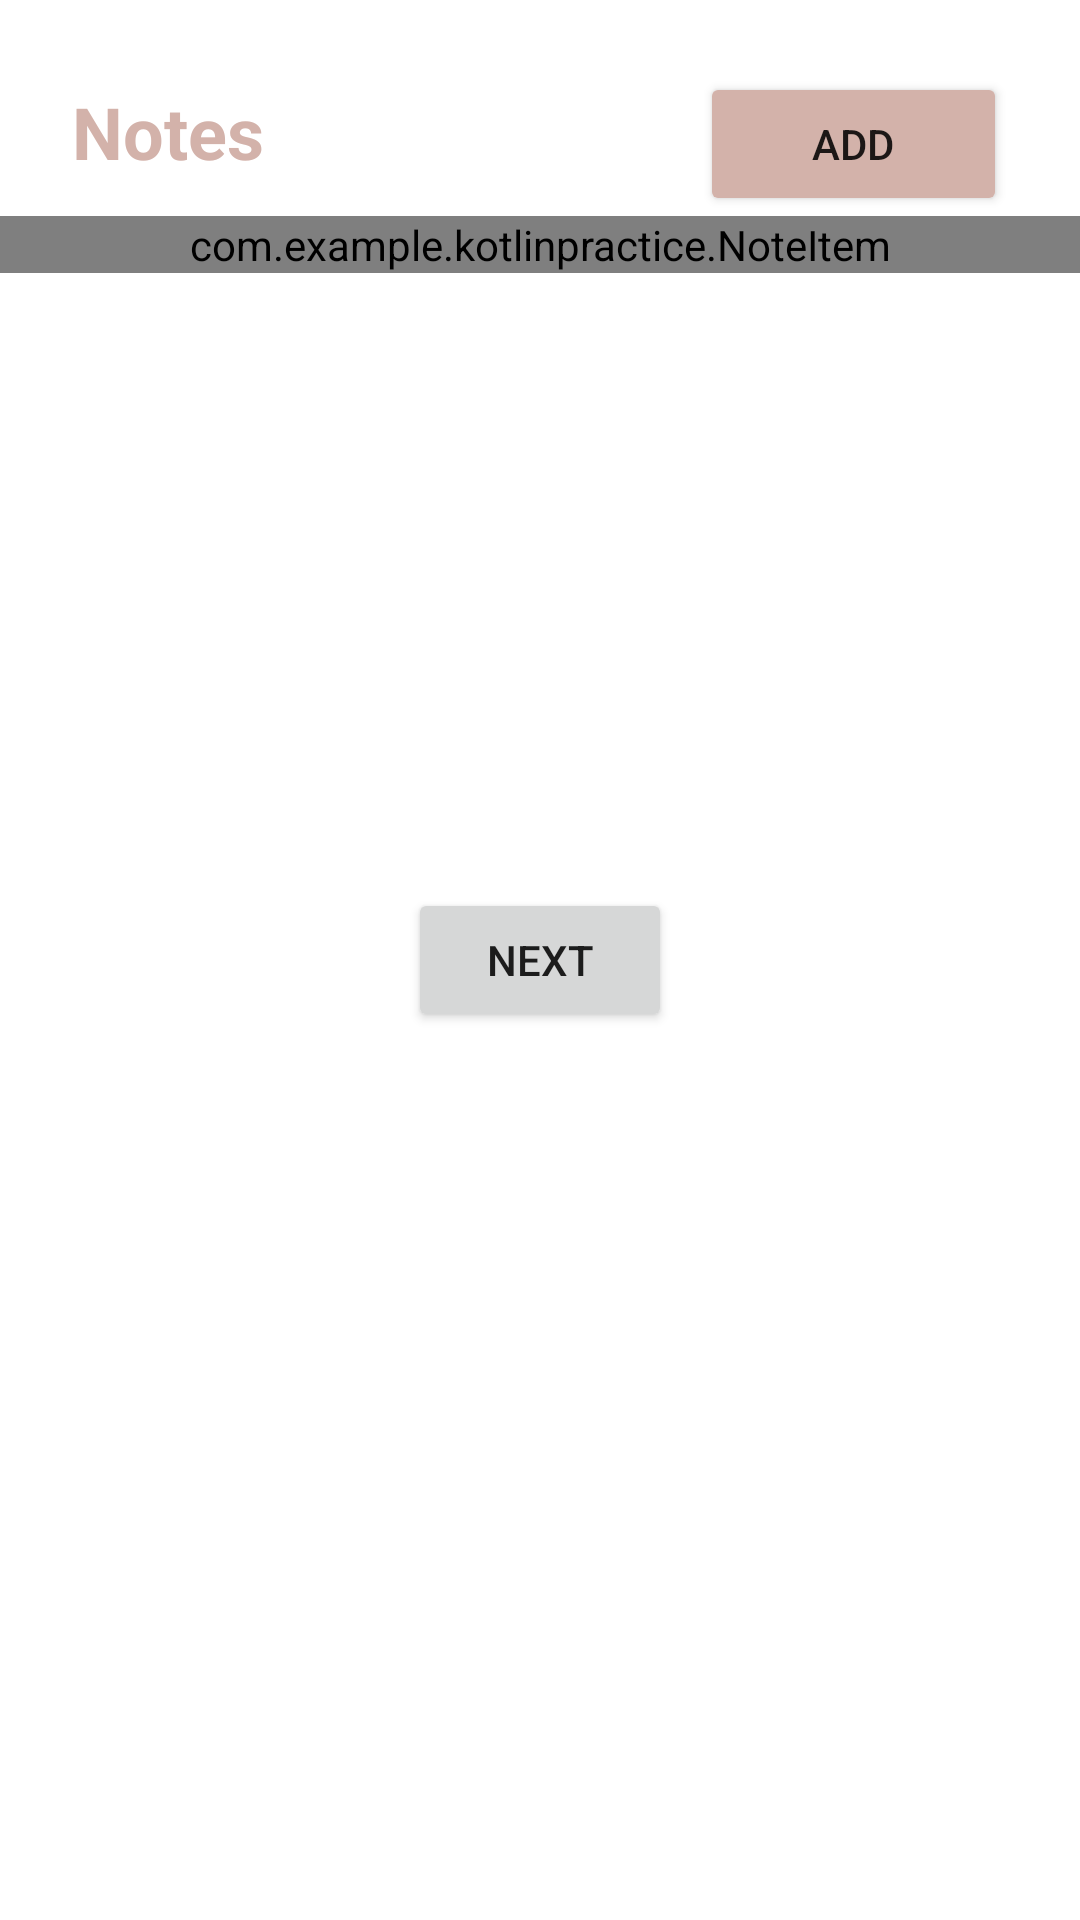

Reconstruct the res/layout file that produces this screen, plus the resources it refers to.
<!-- AndroidManifest.xml: application theme Theme.KotlinPractice -->
<!-- res/layout/fragment_first.xml -->
<?xml version="1.0" encoding="utf-8"?>
<androidx.constraintlayout.widget.ConstraintLayout xmlns:android="http://schemas.android.com/apk/res/android"
    xmlns:app="http://schemas.android.com/apk/res-auto"
    xmlns:tools="http://schemas.android.com/tools"
    android:layout_width="match_parent"
    android:layout_height="match_parent"
    tools:context=".FirstFragment">

    <LinearLayout
        android:id="@+id/linearLayout_notes"
        android:layout_width="match_parent"
        android:layout_height="wrap_content"
        android:orientation="vertical"
        app:layout_constraintTop_toTopOf="parent">

        <LinearLayout
            android:layout_width="match_parent"
            android:layout_height="match_parent"
            android:layout_marginTop="24dp"
            android:layout_marginStart="24dp"
            android:layout_marginEnd="24dp"
            android:orientation="horizontal">

            <TextView
                android:id="@+id/textView"
                android:layout_width="wrap_content"
                android:layout_height="wrap_content"
                android:layout_weight="1"
                android:text="Notes"
                android:textColor="@color/pink"
                android:textSize="24sp"
                android:textStyle="bold" />

            <Button
                android:id="@+id/button_add"
                android:layout_width="wrap_content"
                android:layout_height="wrap_content"
                android:layout_weight="0.1"
                android:backgroundTint="@color/pink"
                android:text="Add" />
        </LinearLayout>

        <com.example.kotlinpractice.NoteItem
            android:id="@+id/noteItem1"
            android:layout_width="match_parent"
            android:layout_height="wrap_content"

            />
    </LinearLayout>


    <Button
        android:id="@+id/button_first"
        android:layout_width="wrap_content"
        android:layout_height="wrap_content"
        android:text="@string/next"
        app:layout_constraintBottom_toBottomOf="parent"
        app:layout_constraintEnd_toEndOf="parent"
        app:layout_constraintStart_toStartOf="parent"
        app:layout_constraintTop_toTopOf="parent" />
</androidx.constraintlayout.widget.ConstraintLayout>
<!-- resources referenced by this layout -->
<resources>
  <color name="pink">#d3b2aa</color>
  <string name="next">Next</string>
  <style name="Theme.KotlinPractice" parent="Theme.MaterialComponents.DayNight.DarkActionBar">
          
          <item name="colorPrimary">@color/green</item>
          <item name="colorPrimaryVariant">@color/sand</item>
          <item name="colorOnPrimary">@color/white</item>
          
          <item name="colorSecondary">@color/teal_200</item>
          <item name="colorSecondaryVariant">@color/teal_700</item>
          <item name="colorOnSecondary">@color/black</item>
          
          <item name="android:statusBarColor" tools:targetApi="l">?attr/colorPrimaryVariant</item>
          
      </style>
  <color name="green">#a5c3b4</color>
  <color name="sand">#cbcba9</color>
  <color name="white">#FFFFFFFF</color>
  <color name="teal_200">#FF03DAC5</color>
  <color name="teal_700">#FF018786</color>
  <color name="black">#FF000000</color>
</resources>
